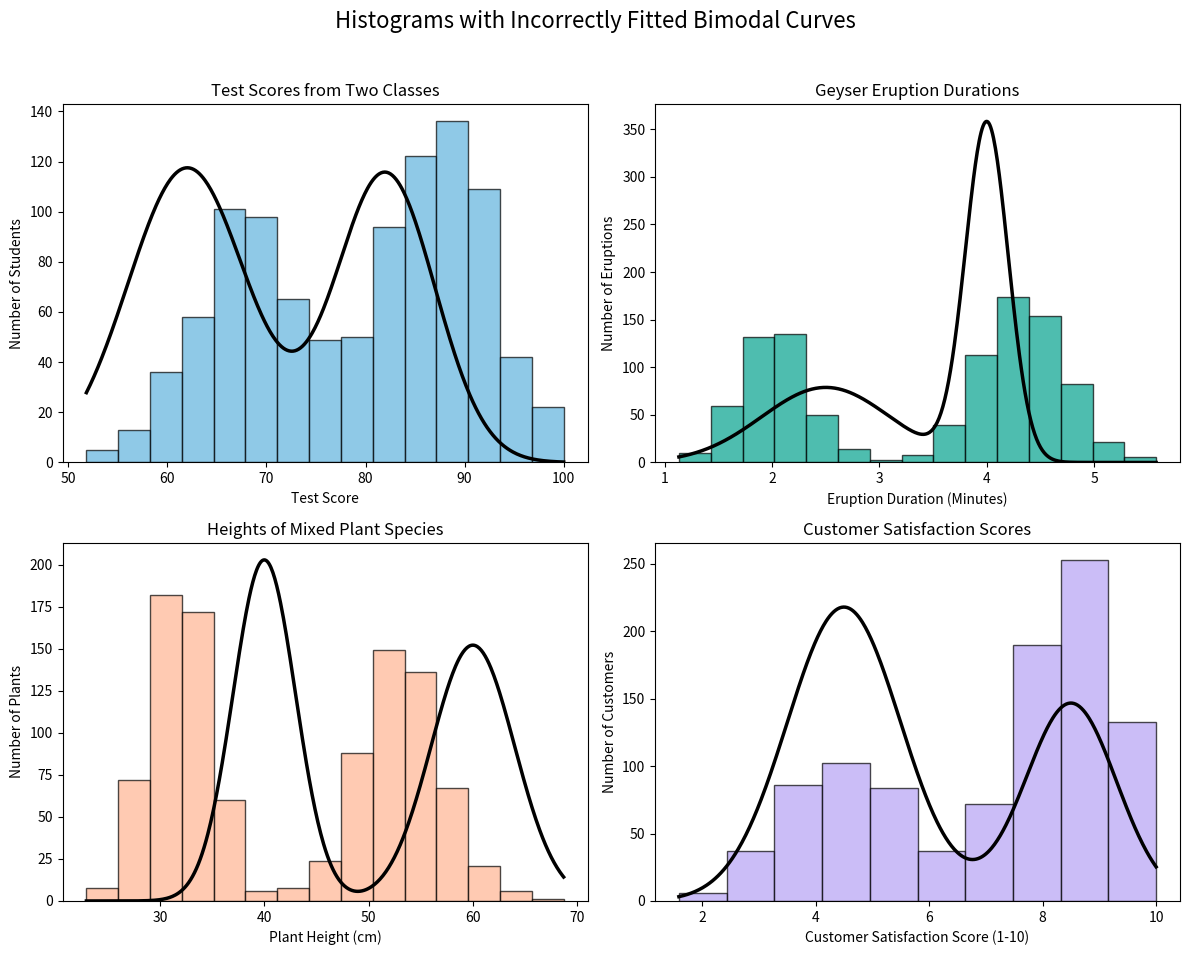

Write Python code to recreate this figure.
import numpy as np
import matplotlib.pyplot as plt
from scipy.stats import norm

# Set a random seed for reproducibility
np.random.seed(42)

# Create a figure with 4 subplots
fig, axes = plt.subplots(2, 2, figsize=(12, 10))
fig.suptitle("Histograms with Incorrectly Fitted Bimodal Curves", fontsize=16)

# Common settings for all histograms
bin_count = 15
alpha = 0.7  # Transparency for histograms

# Custom colors from hex codes
colors = ['#60B2DE', '#03A28D', '#FFB492', '#B6A1F5']

# --- Version 1: Test Scores from Two Classes ---
# Create two distinct groups of scores
scores_class_x = np.random.normal(loc=88, scale=5, size=550)
scores_class_y = np.random.normal(loc=68, scale=6, size=450)
data1 = np.concatenate([scores_class_x, scores_class_y])
data1 = np.clip(data1, 40, 100) # Clip scores to a realistic range

# Plot histogram and get bin info
n1, bins1, _ = axes[0, 0].hist(data1, bins=bin_count, alpha=alpha, color=colors[0], edgecolor='black')
axes[0, 0].set_title("Test Scores from Two Classes")
axes[0, 0].set_xlabel("Test Score")
axes[0, 0].set_ylabel("Number of Students")

# Generate and plot the incorrect bimodal curve (peaks shifted left, heights inverted)
loc1_a_bad, scale1_a_bad, size1_a_bad = 82, 5, 450 # Shifted peak, swapped size
loc1_b_bad, scale1_b_bad, size1_b_bad = 62, 6, 550 # Shifted peak, swapped size
total_samples1 = size1_a_bad + size1_b_bad
x1 = np.linspace(data1.min(), data1.max(), 500)
pdf1_a = norm.pdf(x1, loc=loc1_a_bad, scale=scale1_a_bad) * size1_a_bad / total_samples1
pdf1_b = norm.pdf(x1, loc=loc1_b_bad, scale=scale1_b_bad) * size1_b_bad / total_samples1
combined_pdf1 = pdf1_a + pdf1_b
bin_width1 = bins1[1] - bins1[0]
scaled_pdf1 = combined_pdf1 * len(data1) * bin_width1
axes[0, 0].plot(x1, scaled_pdf1, color='black', linewidth=2.5)


# --- Version 2: Geyser Eruption Durations ---
# Create two types of eruption durations: short and long
short_eruptions = np.random.normal(loc=2.0, scale=0.3, size=400)
long_eruptions = np.random.normal(loc=4.3, scale=0.4, size=600)
data2 = np.concatenate([short_eruptions, long_eruptions])

# Plot histogram and get bin info
n2, bins2, _ = axes[0, 1].hist(data2, bins=bin_count, alpha=alpha, color=colors[1], edgecolor='black')
axes[0, 1].set_title("Geyser Eruption Durations")
axes[0, 1].set_xlabel("Eruption Duration (Minutes)")
axes[0, 1].set_ylabel("Number of Eruptions")

# Generate and plot the incorrect bimodal curve (peaks closer together, widths are wrong)
loc2_a_bad, scale2_a_bad, size2_a_bad = 2.5, 0.6, 400 # Shifted peak, wider
loc2_b_bad, scale2_b_bad, size2_b_bad = 4.0, 0.2, 600 # Shifted peak, narrower
total_samples2 = size2_a_bad + size2_b_bad
x2 = np.linspace(data2.min(), data2.max(), 500)
pdf2_a = norm.pdf(x2, loc=loc2_a_bad, scale=scale2_a_bad) * size2_a_bad / total_samples2
pdf2_b = norm.pdf(x2, loc=loc2_b_bad, scale=scale2_b_bad) * size2_b_bad / total_samples2
combined_pdf2 = pdf2_a + pdf2_b
bin_width2 = bins2[1] - bins2[0]
scaled_pdf2 = combined_pdf2 * len(data2) * bin_width2
axes[0, 1].plot(x2, scaled_pdf2, color='black', linewidth=2.5)


# --- Version 3: Heights of Mixed Plant Species ---
# Create two groups for two different plant species
heights_species_a = np.random.normal(loc=32, scale=3, size=500)
heights_species_b = np.random.normal(loc=53, scale=4, size=500)
data3 = np.concatenate([heights_species_a, heights_species_b])

# Plot histogram and get bin info
n3, bins3, _ = axes[1, 0].hist(data3, bins=bin_count, alpha=alpha, color=colors[2], edgecolor='black')
axes[1, 0].set_title("Heights of Mixed Plant Species")
axes[1, 0].set_xlabel("Plant Height (cm)")
axes[1, 0].set_ylabel("Number of Plants")

# Generate and plot the incorrect bimodal curve (peaks shifted right)
loc3_a_bad, scale3_a_bad, size3_a_bad = 40, 3, 500 # Shifted significantly right
loc3_b_bad, scale3_b_bad, size3_b_bad = 60, 4, 500 # Shifted significantly right
total_samples3 = size3_a_bad + size3_b_bad
x3 = np.linspace(data3.min(), data3.max(), 500)
pdf3_a = norm.pdf(x3, loc=loc3_a_bad, scale=scale3_a_bad) * size3_a_bad / total_samples3
pdf3_b = norm.pdf(x3, loc=loc3_b_bad, scale=scale3_b_bad) * size3_b_bad / total_samples3
combined_pdf3 = pdf3_a + pdf3_b
bin_width3 = bins3[1] - bins3[0]
scaled_pdf3 = combined_pdf3 * len(data3) * bin_width3
axes[1, 0].plot(x3, scaled_pdf3, color='black', linewidth=2.5)


# --- Version 4: Customer Satisfaction Scores for Two Product Versions ---
# Create two groups for old vs. new product version users
scores_old_version = np.random.normal(loc=4.5, scale=1.0, size=350)
scores_new_version = np.random.normal(loc=8.5, scale=0.8, size=650)
data4 = np.concatenate([scores_old_version, scores_new_version])
data4 = np.clip(data4, 1, 10) # Clip scores to the 1-10 scale

# Plot histogram and get bin info
n4, bins4, _ = axes[1, 1].hist(data4, bins=10, alpha=alpha, color=colors[3], edgecolor='black')
axes[1, 1].set_title("Customer Satisfaction Scores")
axes[1, 1].set_xlabel("Customer Satisfaction Score (1-10)")
axes[1, 1].set_ylabel("Number of Customers")

# Generate and plot the incorrect bimodal curve (relative heights are swapped)
loc4_a_bad, scale4_a_bad, size4_a_bad = 4.5, 1.0, 650 # Swapped size
loc4_b_bad, scale4_b_bad, size4_b_bad = 8.5, 0.8, 350 # Swapped size
total_samples4 = size4_a_bad + size4_b_bad
x4 = np.linspace(data4.min(), data4.max(), 500)
pdf4_a = norm.pdf(x4, loc=loc4_a_bad, scale=scale4_a_bad) * size4_a_bad / total_samples4
pdf4_b = norm.pdf(x4, loc=loc4_b_bad, scale=scale4_b_bad) * size4_b_bad / total_samples4
combined_pdf4 = pdf4_a + pdf4_b
bin_width4 = bins4[1] - bins4[0]
scaled_pdf4 = combined_pdf4 * len(data4) * bin_width4
axes[1, 1].plot(x4, scaled_pdf4, color='black', linewidth=2.5)


# Adjust layout and save the figure
plt.tight_layout(rect=[0, 0.03, 1, 0.96]) # Adjust rect to make space for suptitle
plt.savefig("bimodal_histograms_incorrectly_fitted.png", dpi=300, bbox_inches='tight')
plt.show()